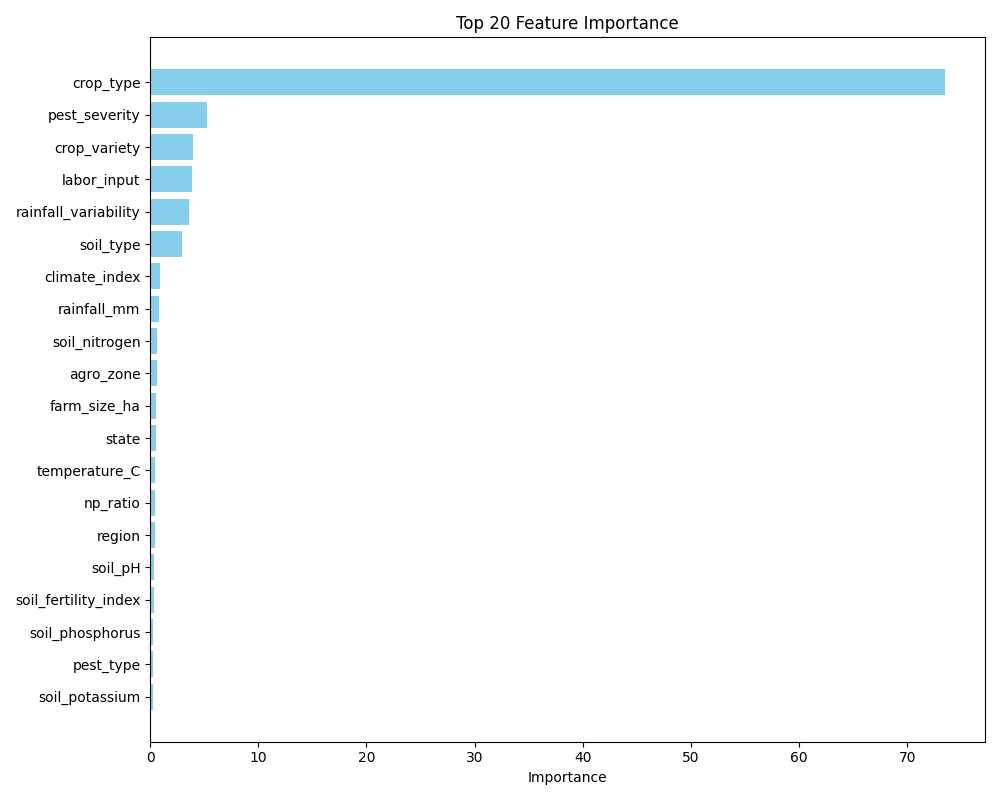

Source data for this figure (header and first rows):
feature, importance
crop_type, 73.52
pest_severity, 5.297
crop_variety, 3.954
labor_input, 3.886
rainfall_variability, 3.557
soil_type, 2.904
climate_index, 0.8581
rainfall_mm, 0.8436
soil_nitrogen, 0.6712
agro_zone, 0.6596
farm_size_ha, 0.5653
state, 0.5304
temperature_C, 0.452
np_ratio, 0.4095
region, 0.3964
soil_pH, 0.3444
soil_fertility_index, 0.3304
soil_phosphorus, 0.2964
pest_type, 0.264
soil_potassium, 0.2558
